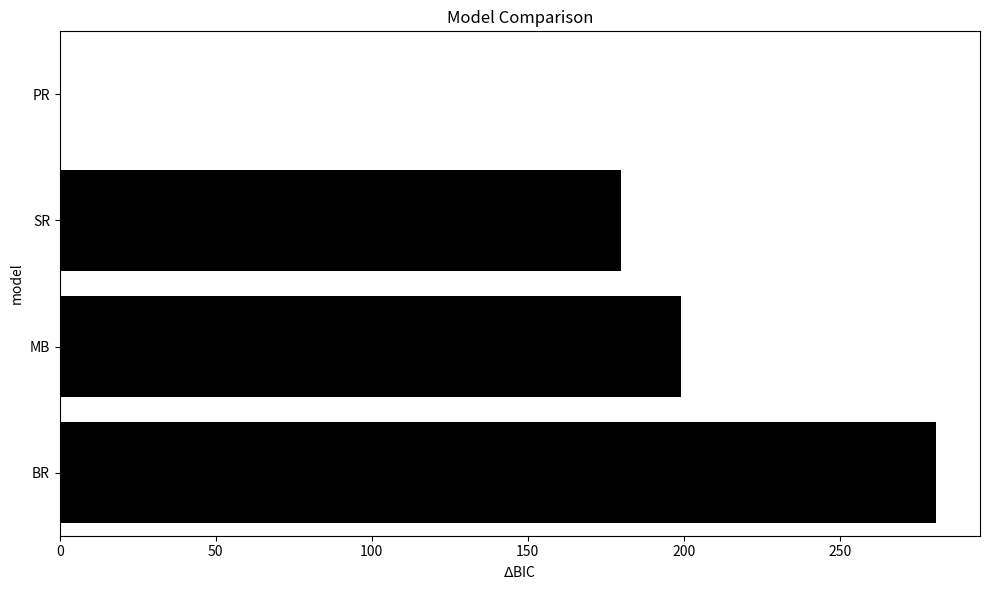

This figure's Python source:
import seaborn as sns
import matplotlib.pyplot as plt

# Given data
model_names = ['PR', 'SR', 'MB', 'BR']
BICs = [1000.764
,1180.579
,1199.969
,1281.687]

# Calculate delta BICs
min_BIC = min(BICs)
delta_BICs = [bic - min_BIC for bic in BICs]

# Create a horizontal barplot
plt.figure(figsize=(10, 6))
sns.barplot(x=delta_BICs, y=model_names, color="black")
plt.xlabel(r'$\Delta$BIC')  # Using LaTeX-style for delta symbol
plt.title('Model Comparison')
plt.ylabel('model')  # Using LaTeX-style for delta symbol

plt.tight_layout()

# Save the figure as a PNG with dpi=300
plt.savefig("model_comparison.png", dpi=300)

plt.show()
